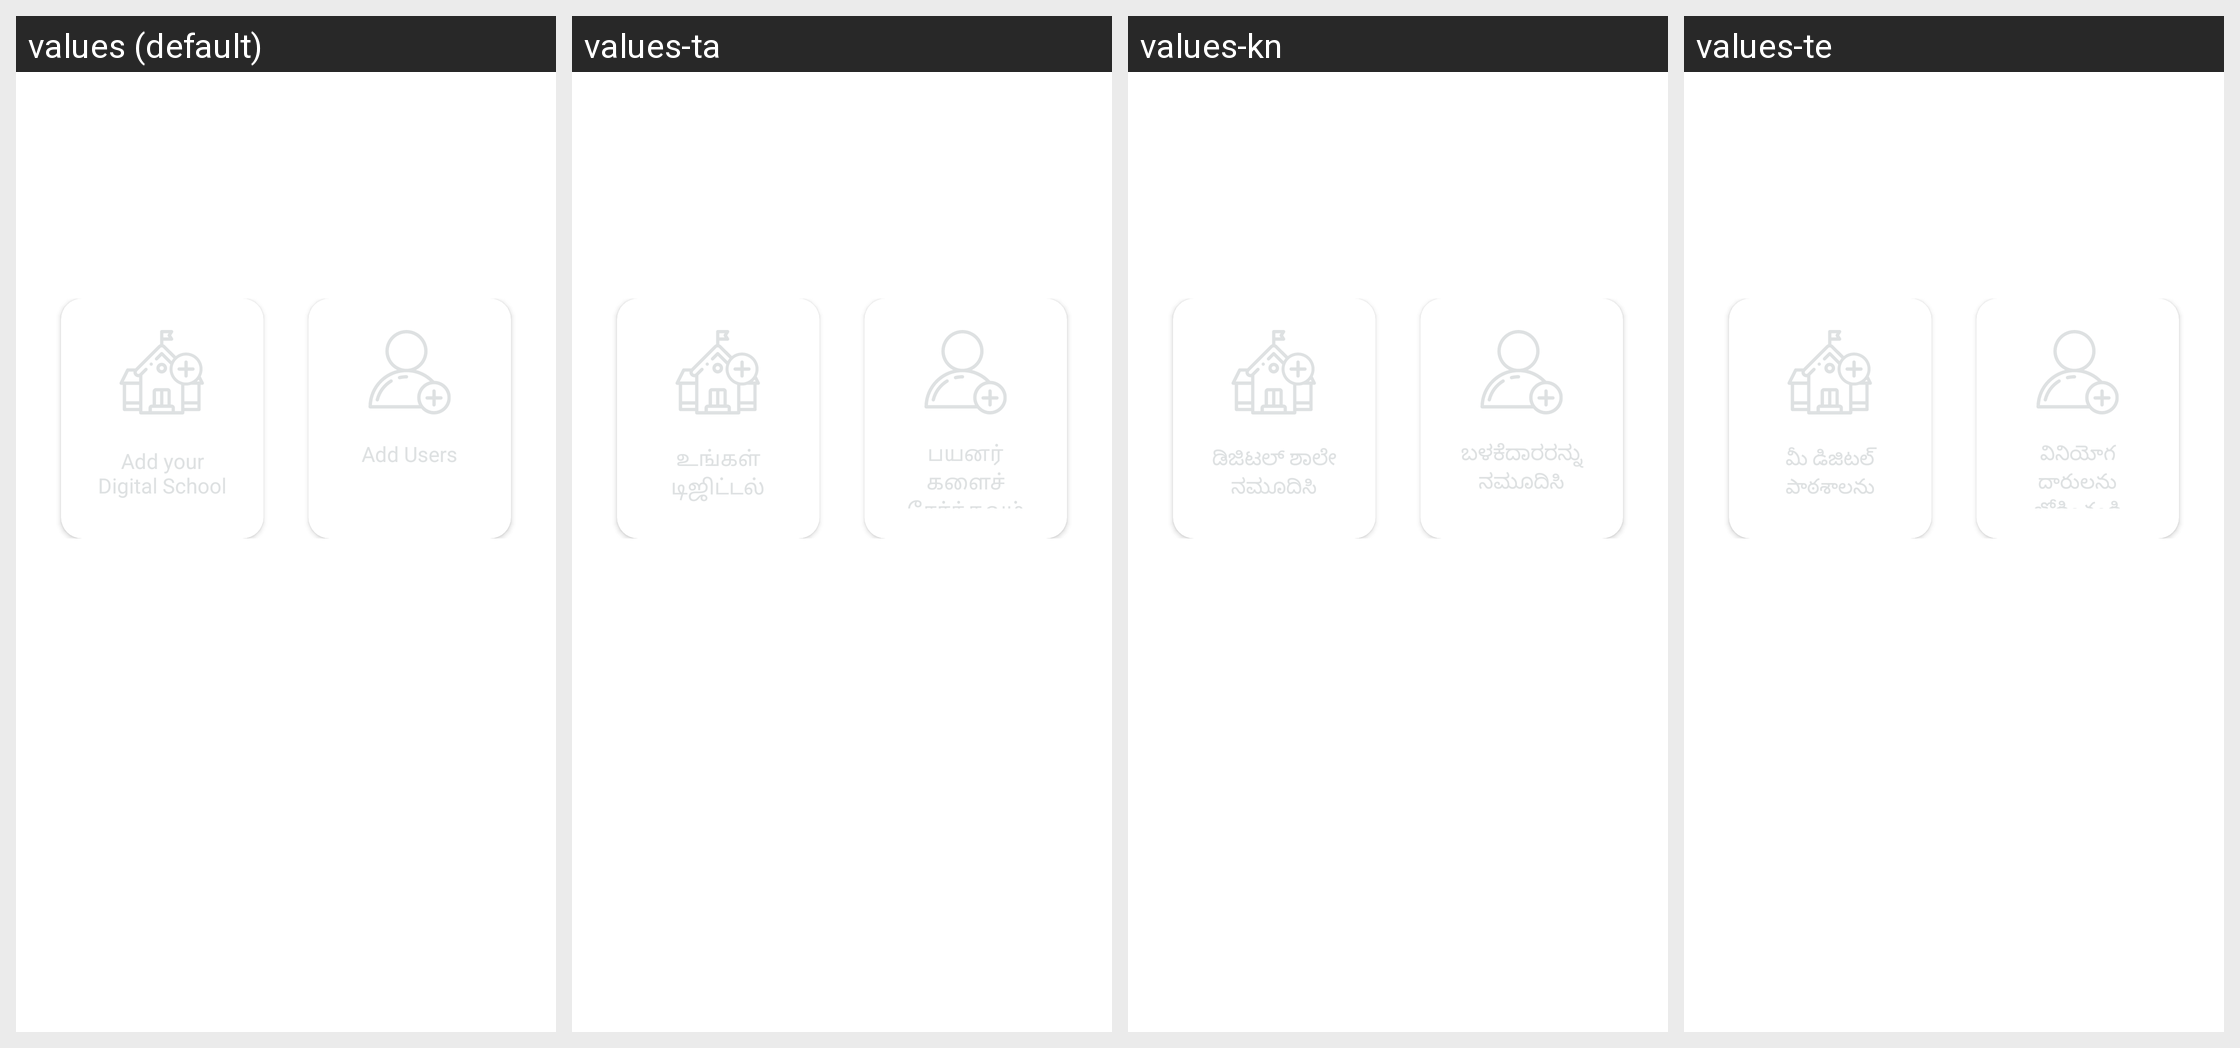

Locale-by-locale string values for the Android screen shown in this grid:
Android screen res/layout/layout_home_is_partner_activated.xml rendered under 4 locales, left to right: values (default), values-ta, values-kn, values-te. Device: Nexus 5 (rendered at 1080×1920; each locale shown at half size, 540×960, under a caption strip naming it); theme Theme.EVidyalokaPartner.
Other locales in the repository, not shown: values-hi, values-mr.
Strings drawn on this screen, with the default value and each locale's value (text and hints the layout hard-codes, and strings that could not be matched under every locale, appear in the picture but are not listed):

add_your_digital_school
  values: Add your Digital School
  values-ta: உங்கள் டிஜிட்டல் பள்ளியைச் சேர்க்கவும்
  values-kn: ಡಿಜಿಟಲ್ ಶಾಲೇ ನಮೂದಿಸಿ
  values-te: మీ డిజిటల్ పాఠశాలను జోడించండి

add_users
  values: Add Users
  values-ta: பயனர்களைச் சேர்க்கவும்
  values-kn: ಬಳಕೆದಾರರನ್ನು ನಮೂದಿಸಿ
  values-te: వినియోగదారులను జోడించండి
